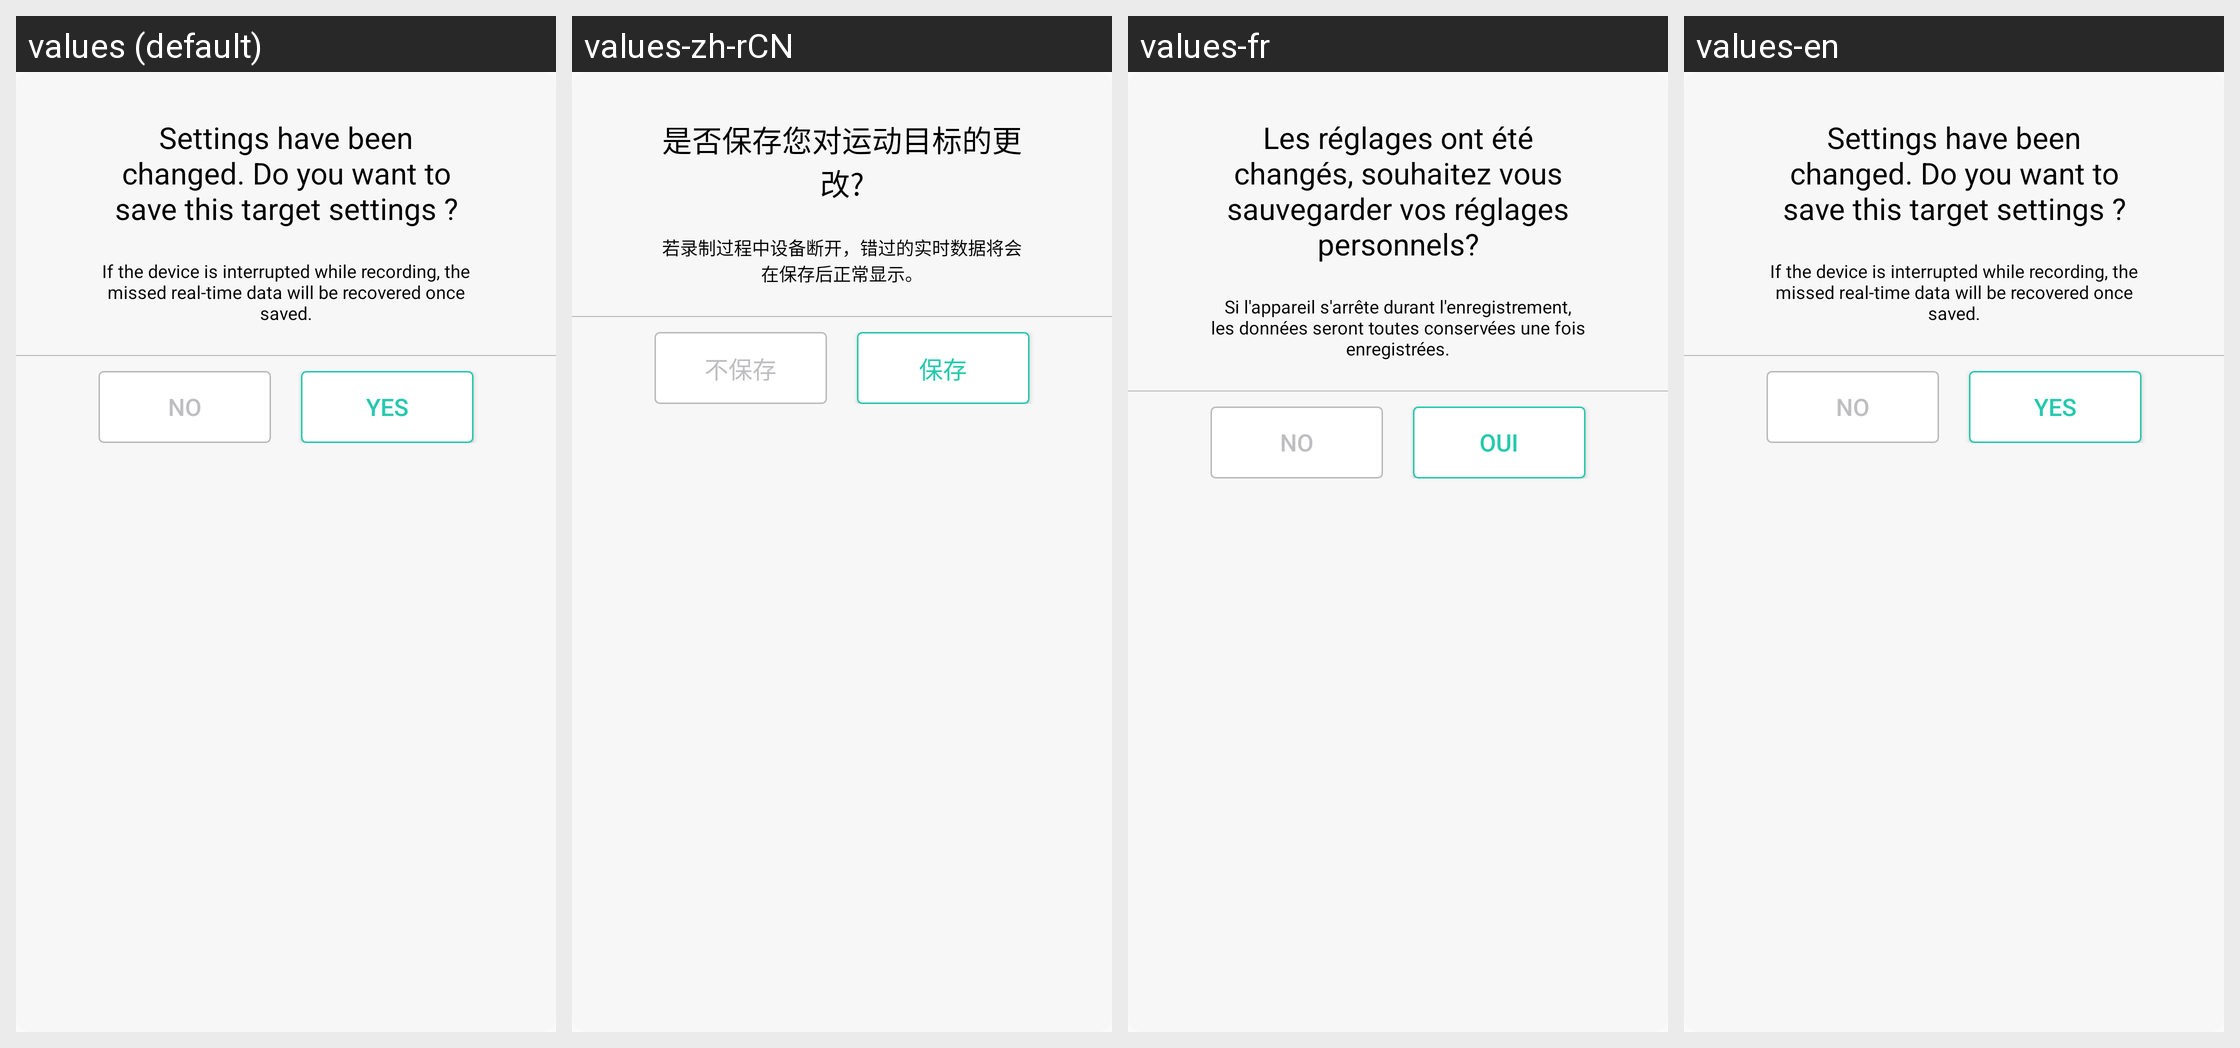

Translations of the strings shown on this Android screen, per locale in the grid:
Android screen res/layout/dialog_save_target.xml rendered under 4 locales, left to right: values (default), values-zh-rCN, values-fr, values-en. Device: Nexus 5 (rendered at 1080×1920; each locale shown at half size, 540×960, under a caption strip naming it); theme AppTheme.
Other locales in the repository, not shown: values-cs, values-da, values-de, values-el, values-es, values-fi, values-hu, values-it, values-ja, values-ko, values-nl, values-pl, values-pt, values-ru, values-sk, values-sv, values-th, values-tr, values-uk, values-vi, values-zh, values-zh-rTW.
Strings drawn on this screen, with the default value and each locale's value (text and hints the layout hard-codes, and strings that could not be matched under every locale, appear in the picture but are not listed):

isSave
  values: Settings have been changed. Do you want to save this target settings ?
  values-zh-rCN: 是否保存您对运动目标的更改?
  values-fr: Les réglages ont été changés, souhaitez vous sauvegarder vos réglages personnels?
  values-en: Settings have been changed. Do you want to save this target settings ?  [not translated; the default value is used]

video_content
  values: If the device is interrupted while recording, the missed real-time data will be recovered once saved.
  values-zh-rCN: 若录制过程中设备断开，错过的实时数据将会在保存后正常显示。
  values-fr: Si l'appareil s'arrête durant l'enregistrement, les données seront toutes conservées une fois enregistrées.
  values-en: If the device is interrupted while recording, the missed real-time data will be recovered once saved.  [not translated; the default value is used]

unSave
  values: No
  values-zh-rCN: 不保存
  values-fr: No
  values-en: No  [not translated; the default value is used]

save
  values: Yes
  values-zh-rCN: 保存
  values-fr: Oui
  values-en: Yes  [not translated; the default value is used]
